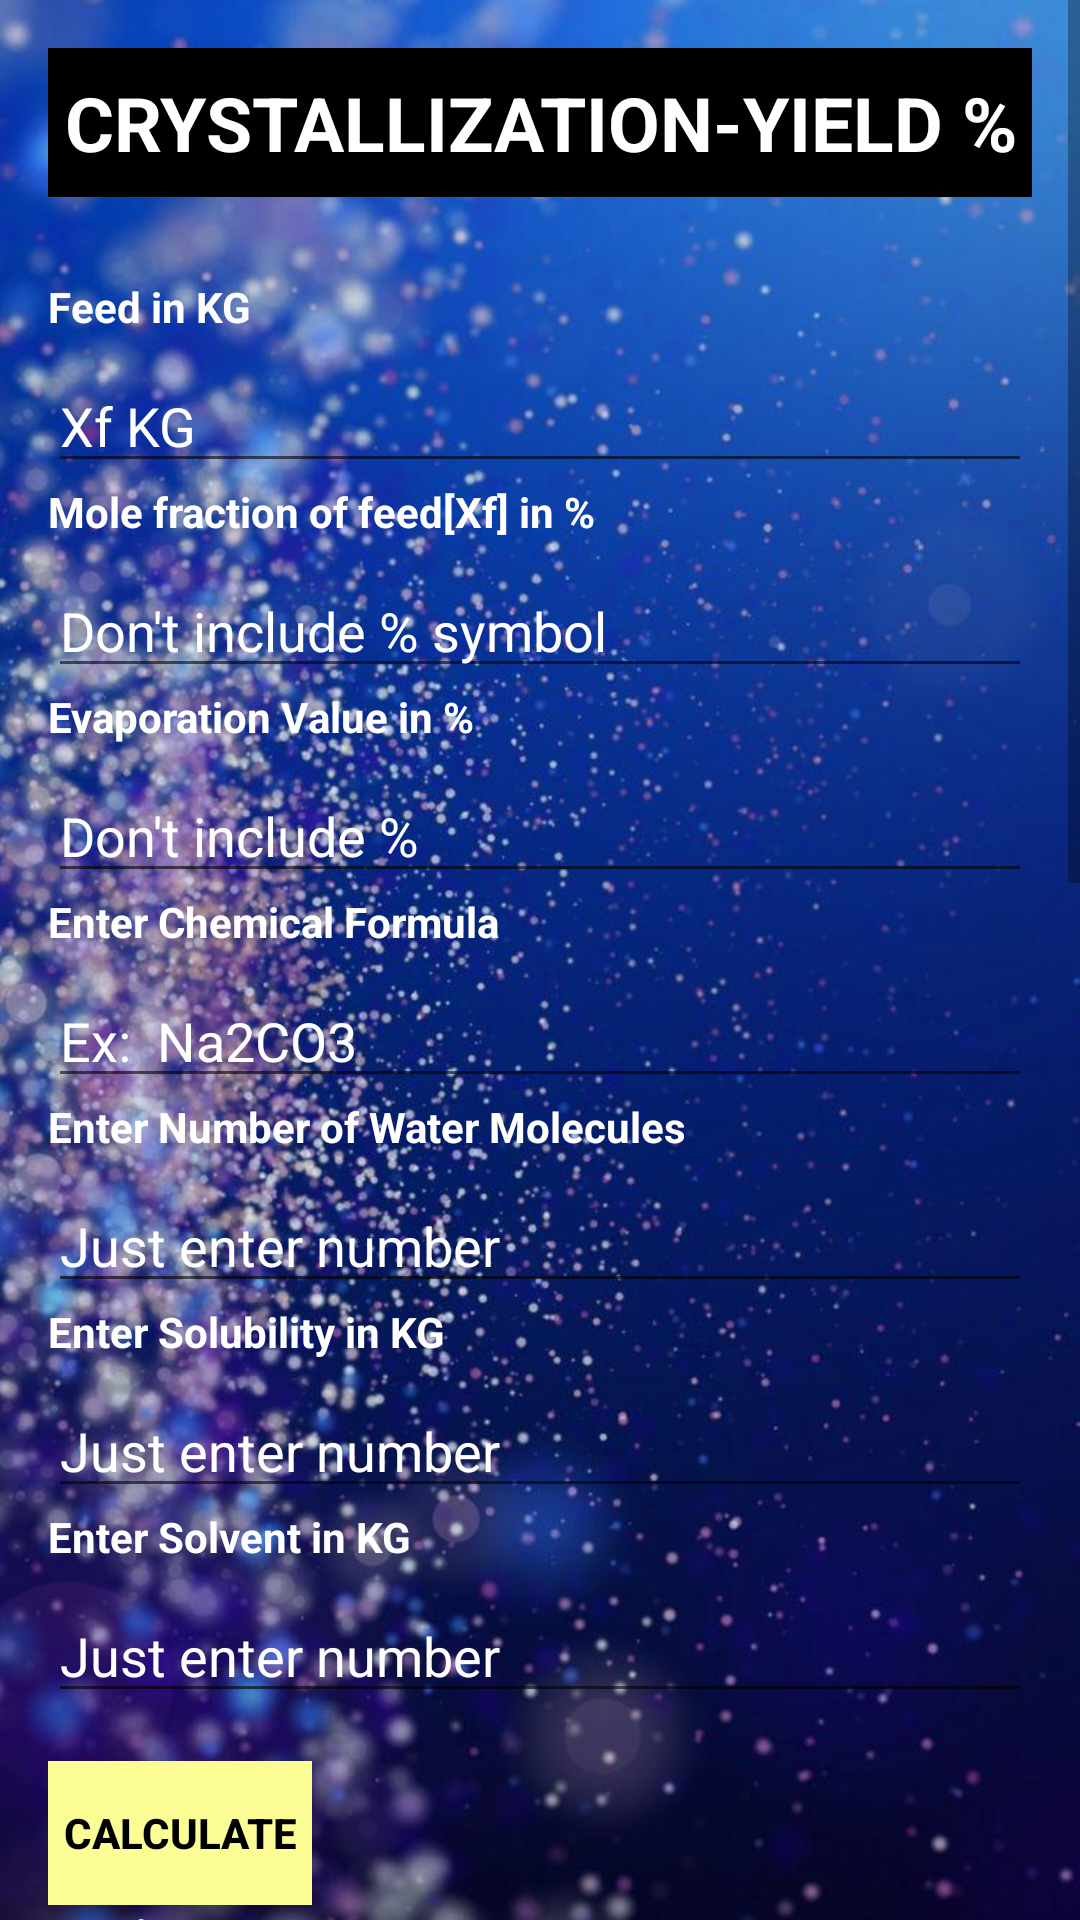

The Android layout XML behind this screen, and the referenced resources:
<!-- AndroidManifest.xml: application theme Theme.CHEMCASIO -->
<!-- res/layout/activity_unit2.xml -->
<?xml version="1.0" encoding="utf-8"?>
<ScrollView xmlns:android="http://schemas.android.com/apk/res/android"
    android:layout_width="match_parent"
    android:layout_height="match_parent"
    android:background="@drawable/unit3img">

    <LinearLayout
        android:layout_width="match_parent"
        android:layout_height="wrap_content"
        android:orientation="vertical"
        android:padding="16dp"
        >

        
        <LinearLayout
            android:layout_width="match_parent"
            android:layout_height="1359dp"
            android:orientation="vertical">

            <TextView
                android:layout_width="match_parent"
                android:layout_height="wrap_content"
                android:textAlignment="center"
                android:paddingBottom="8dp"
                android:paddingTop="8dp"
                android:text="CRYSTALLIZATION-YIELD %"
                android:textSize="25sp"
                android:background="@color/black"
                android:textColor="@color/white"
                android:textStyle="bold"/>
            <TextView
                android:layout_width="wrap_content"
                android:layout_height="wrap_content"
                android:paddingBottom="8dp"
                android:text="       "
                android:textColor="@color/black"/>

            <TextView
                android:layout_width="wrap_content"
                android:layout_height="wrap_content"
                android:paddingBottom="8dp"
                android:text="Feed in KG"
                android:textColor="@color/white"
                android:textStyle="bold"/>

            <EditText
                android:id="@+id/editText1"
                android:layout_width="match_parent"
                android:layout_height="wrap_content"
                android:hint="Xf KG"
                android:textColor="@color/white"
                android:textColorHint="@color/white"/>

            <TextView
                android:layout_width="wrap_content"
                android:layout_height="wrap_content"
                android:paddingBottom="8dp"
                android:text="Mole fraction of feed[Xf] in %"
                android:textColor="@color/white"
                android:textStyle="bold"/>

            <EditText
                android:id="@+id/editText2"
                android:layout_width="match_parent"
                android:layout_height="wrap_content"
                android:hint="Don't include % symbol"
                android:textColor="@color/white"
                android:textColorHint="@color/white"/>

            <TextView
                android:layout_width="wrap_content"
                android:layout_height="wrap_content"
                android:paddingBottom="8dp"
                android:text="Evaporation Value in %"
                android:textColor="@color/white"
                android:textStyle="bold" />

            <EditText
                android:id="@+id/editText3"
                android:layout_width="match_parent"
                android:layout_height="wrap_content"
                android:hint="Don't include %"
                android:textColor="@color/white"
                android:textColorHint="@color/white"/>
            <TextView
                android:layout_width="wrap_content"
                android:layout_height="wrap_content"
                android:paddingBottom="8dp"
                android:text="Enter Chemical Formula"
                android:textColor="@color/white"
                android:textStyle="bold" />
            <EditText
                android:id="@+id/formulaInput"
                android:layout_width="match_parent"
                android:layout_height="wrap_content"
                android:hint="Ex:  Na2CO3"
                android:inputType="text"
                android:textColor="@color/white"
                android:textColorHint="@color/white"/>
            <TextView
                android:layout_width="wrap_content"
                android:layout_height="wrap_content"
                android:paddingBottom="8dp"
                android:text="Enter Number of Water Molecules"
                android:textColor="@color/white"
                android:textStyle="bold"/>

            <EditText
                android:id="@+id/editText4"
                android:layout_width="match_parent"
                android:layout_height="wrap_content"
                android:hint="Just enter number"
                android:textColor="@color/white"
                android:textColorHint="@color/white"/>
            <TextView
                android:layout_width="wrap_content"
                android:layout_height="wrap_content"
                android:paddingBottom="8dp"
                android:text="Enter Solubility in KG"
                android:textColor="@color/white"
                android:textStyle="bold" />

            <EditText
                android:id="@+id/editText5"
                android:layout_width="match_parent"
                android:layout_height="wrap_content"
                android:hint="Just enter number"
                android:textColor="@color/white"
                android:textColorHint="@color/white"/>
            <TextView
                android:layout_width="wrap_content"
                android:layout_height="wrap_content"
                android:paddingBottom="8dp"
                android:text="Enter Solvent in KG"
                android:textColor="@color/white"
                android:textStyle="bold"/>

            <EditText
                android:id="@+id/editText6"
                android:layout_width="match_parent"
                android:layout_height="wrap_content"
                android:hint="Just enter number"
                android:textColor="@color/white"
                android:textColorHint="@color/white"/>

            
            <Button
                android:id="@+id/buttonSubmit"
                android:layout_width="wrap_content"
                android:layout_height="wrap_content"
                android:layout_marginTop="16dp"
                android:text="Calculate"
                android:background="@color/blu"
                android:textColor="@color/black"
                android:textStyle="bold"/>


            

            
            <TextView
                android:id="@+id/resultA"
                android:layout_width="wrap_content"
                android:layout_height="wrap_content"
                android:text="Feed in grams       :"
                android:textSize="15dp"
                android:textColor="@color/white"/>
            <TextView
                android:id="@+id/resultB"
                android:layout_width="wrap_content"
                android:layout_height="wrap_content"
                android:text="Result of XF          :"
                android:textSize="15dp"
                android:textColor="@color/white"/>

            <TextView
                android:id="@+id/resultC"
                android:layout_width="wrap_content"
                android:layout_height="wrap_content"
                android:text="Value of E              :"
                android:textSize="15dp"
                android:textColor="@color/white"/>

            <TextView
                android:id="@+id/resultD"
                android:layout_width="wrap_content"
                android:layout_height="wrap_content"
                android:text="Molecular weight  :"
                android:textColor="@color/white"
                android:textSize="15dp" />
            <TextView
                android:id="@+id/resultE"
                android:layout_width="wrap_content"
                android:layout_height="wrap_content"
                android:text="Value of Xc            :"
                android:textSize="15dp"
                android:textColor="@color/white"/>
            <TextView
                android:id="@+id/resultF"
                android:layout_width="wrap_content"
                android:layout_height="wrap_content"
                android:text="Value of Xm           :"
                android:textSize="15dp"
                android:textColor="@color/white"/>
            <TextView
                android:id="@+id/resultG"
                android:layout_width="wrap_content"
                android:layout_height="wrap_content"
                android:text="M Value                 :"
                android:textSize="15dp"
                android:textColor="@color/white"/>
            <TextView
                android:id="@+id/resultH"
                android:layout_width="wrap_content"
                android:layout_height="wrap_content"
                android:text="C Value                  :"
                android:textSize="15dp"
                android:textColor="@color/white"/>

            <TextView
                android:id="@+id/resultI"
                android:layout_width="wrap_content"
                android:layout_height="wrap_content"
                android:text="Calculated Yield is  "
                android:textSize="20dp"
                android:textColor="@color/white"
                android:textStyle="bold"/>
            
            <TextView
                android:layout_width="wrap_content"
                android:layout_height="wrap_content"
                android:paddingBottom="8dp"
                android:paddingTop="8dp"
                android:text="                       "
                android:textSize="25sp"
                />

            <TextView
                android:layout_width="wrap_content"
                android:layout_height="wrap_content"
                android:paddingBottom="8dp"
                android:text=""
                android:textColor="@color/black"/>

            

            

            

        </LinearLayout>

    </LinearLayout>

</ScrollView>
<!-- resources referenced by this layout -->
<resources>
  <color name="black">#FF000000</color>
  <color name="blu">#FDFD96</color>
  <color name="white">#FFFFFFFF</color>
  <!-- drawable unit3img: jpg bitmap (drawable, 109457 bytes) -->
  <style name="Theme.CHEMCASIO" parent="Base.Theme.CHEMCASIO" />
  <style name="Base.Theme.CHEMCASIO" parent="Theme.AppCompat.DayNight.DarkActionBar">
          
          
      </style>
</resources>
